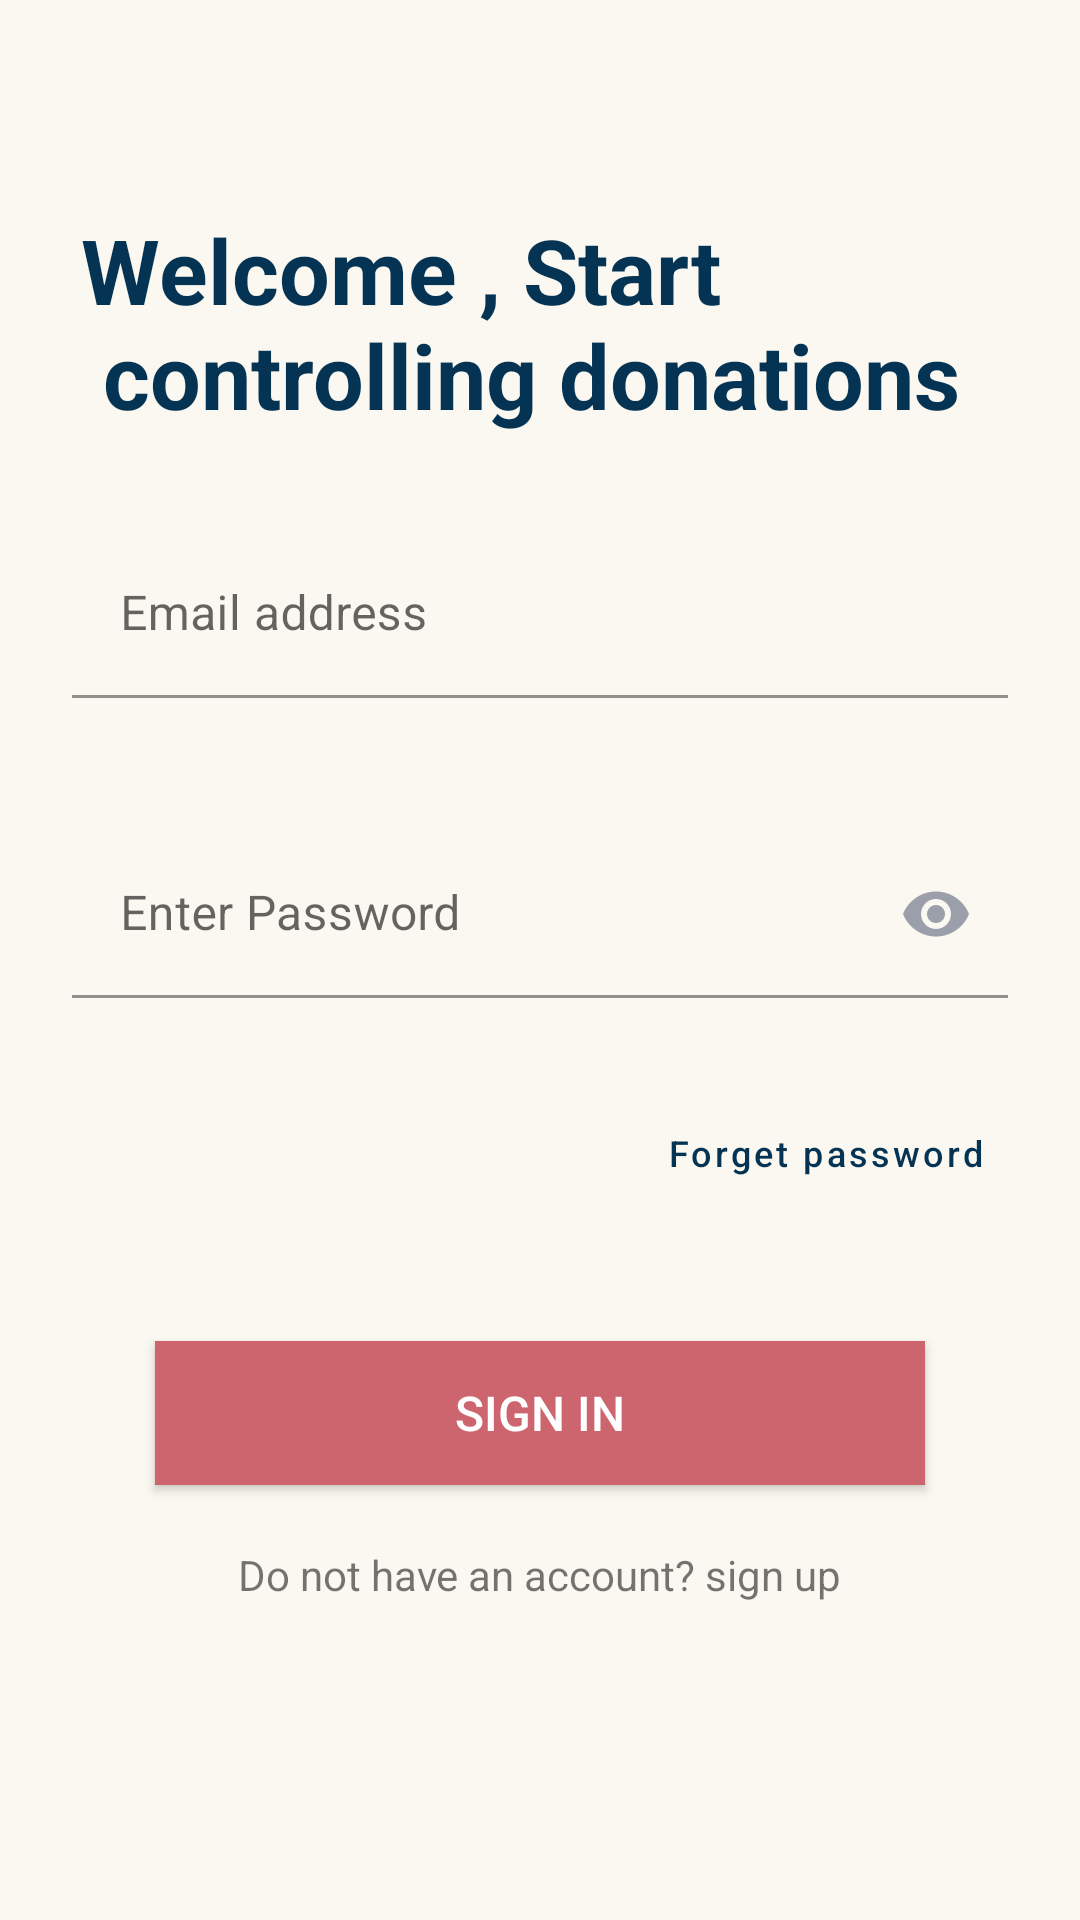

This screen was rendered from an Android layout file. Write that file and the resources it references.
<!-- AndroidManifest.xml: application theme AppTheme -->
<!-- res/layout/activity_sign_in.xml -->
<?xml version="1.0" encoding="utf-8"?>
<androidx.constraintlayout.widget.ConstraintLayout
    xmlns:android="http://schemas.android.com/apk/res/android"
    xmlns:app="http://schemas.android.com/apk/res-auto"
    xmlns:tools="http://schemas.android.com/tools"
    style="@style/MainLayout"
    tools:context=".SignIn">

    <ImageButton
        android:id="@+id/back"
        style="@style/BackIcon"
        android:contentDescription="@string/backIcon"
        app:layout_constraintBottom_toBottomOf="parent"
        app:layout_constraintEnd_toEndOf="parent"
        app:layout_constraintStart_toStartOf="parent"
        app:layout_constraintTop_toTopOf="parent"
        tools:ignore="MissingConstraints,VectorDrawableCompat" />
    <TextView
        android:id="@+id/textView5"
        style="@style/header"
        android:text="@string/welcome_txt"
        app:layout_constraintEnd_toEndOf="parent"
        app:layout_constraintStart_toStartOf="parent"
        app:layout_constraintTop_toBottomOf="@+id/back"
        tools:ignore="MissingConstraints" />
    <com.google.android.material.textfield.TextInputLayout
        android:id="@+id/e_mail"
        style="@style/TextInputDesign"
        android:layout_marginTop="32dp"
        app:layout_constraintEnd_toEndOf="parent"
        app:layout_constraintStart_toStartOf="parent"
        app:layout_constraintTop_toBottomOf="@+id/textView5"
        app:errorEnabled="true"
        tools:ignore="MissingConstraints">

        <EditText
            android:id="@+id/emailEditTxt"
            android:layout_width="match_parent"
            android:layout_height="wrap_content"
            android:autofillHints="@string/email"
            android:background="@color/colorLight"
            android:ems="10"
            android:hint="@string/email"
            android:inputType="textEmailAddress" />
    </com.google.android.material.textfield.TextInputLayout>
    <com.google.android.material.textfield.TextInputLayout
        android:id="@+id/password"
        style="@style/TextInputDesign"
        android:layout_marginTop="24dp"
        app:endIconMode="password_toggle"
        app:endIconTint="@color/lightGray"
        app:errorEnabled="true"

        app:layout_constraintEnd_toEndOf="parent"
        app:layout_constraintStart_toStartOf="parent"
        app:layout_constraintTop_toBottomOf="@+id/e_mail"
        tools:ignore="MissingConstraints">
        <EditText
            android:id="@+id/passEditTxt"
            android:layout_width="match_parent"
            android:layout_height="wrap_content"
            android:autofillHints="@string/enter_password"
            android:background="@color/colorLight"
            android:ems="10"
            android:hint="@string/enter_password"
            android:inputType="textPassword" />
    </com.google.android.material.textfield.TextInputLayout>
    <Button
        android:id="@+id/signIn"
        android:text="@string/sign_in"
        style="@style/ButtonDesign"
        app:layout_constraintBottom_toBottomOf="parent"
        app:layout_constraintEnd_toEndOf="parent"
        app:layout_constraintStart_toStartOf="parent"
        app:layout_constraintTop_toBottomOf="@+id/forgotPassword"
        app:layout_constraintVertical_bias="0.24" />
    <Button
        android:id="@+id/forgotPassword"
        style="@style/Widget.MaterialComponents.Button.TextButton"
        android:layout_width="wrap_content"
        android:layout_height="wrap_content"
        android:layout_marginTop="8dp"
        android:includeFontPadding="false"
        android:singleLine="false"
        android:text="@string/forgotPassword"
        android:textAllCaps="false"
        android:textColor="@color/colorPrimaryDark"
        android:textSize="12sp"
        android:textStyle="normal"
        app:layout_constraintEnd_toEndOf="parent"
        app:layout_constraintHorizontal_bias="1.0"
        app:layout_constraintStart_toStartOf="parent"
        app:layout_constraintTop_toBottomOf="@+id/password" />
    <TextView
        android:id="@+id/movSignUp1"
        style="@style/TextViewBasic"
        android:text="@string/have_an_account"
        app:layout_constraintBottom_toBottomOf="parent"
        app:layout_constraintEnd_toEndOf="parent"
        app:layout_constraintStart_toStartOf="parent"
        app:layout_constraintTop_toBottomOf="@+id/signIn"
        app:layout_constraintVertical_bias="0.2"
        tools:ignore="MissingConstraints" />

</androidx.constraintlayout.widget.ConstraintLayout>
<!-- resources referenced by this layout -->
<resources>
  <color name="colorLight">#FAF8F0</color>
  <color name="colorPrimaryDark">#043353</color>
  <color name="lightGray">#9b9faa</color>
  <string name="backIcon">back_icon</string>
      /*Sign UP*/
  <string name="email">Email address </string>
  <string name="enter_password">Enter Password</string>
  <string name="forgotPassword">Forget password</string>
  
      /*check email*/
  <string name="have_an_account">Do not have an account? sign up</string>
  <string name="sign_in">Sign In</string>
  <string name="welcome_txt">Welcome , Start \n controlling donations</string>
  <style name="BackIcon">
          <item name="android:layout_width">wrap_content</item>
          <item name="android:layout_height">wrap_content</item>
          <item name="layout_constraintHorizontal_bias">0.0</item>
          <item name="layout_constraintVertical_bias">0.05</item>
          <item name="android:background">@null</item>
          <item name="android:contentDescription">@string/backIcon</item>
          <item name="srcCompat">@drawable/back_icon</item>
      </style>
  <style name="ButtonDesign">
          <item name="android:layout_width">wrap_content</item>
          <item name="android:layout_height">wrap_content</item>
          <item name="android:background">@color/colorPrimaryDark</item>
          <item name="android:textSize">16sp</item>
          <item name="android:paddingLeft">100dp</item>
          <item name="android:paddingRight">100dp</item>
          <item name="android:paddingTop">4dp</item>
          <item name="android:paddingBottom">4dp</item>
          <item name="android:layout_gravity">center_horizontal</item>
          <item name="android:textColor">@color/colorWhite</item>
          <item name="backgroundTint">@color/colorAccent</item>
      </style>
  <style name="MainLayout">
          <item name="android:layout_width">match_parent</item>
          <item name="android:layout_height">match_parent</item>
          <item name="android:background">@color/colorLight</item>
          <item name="android:padding">24dp</item>
      </style>
  <style name="TextInputDesign">
          <item name="android:layout_width">match_parent</item>
          <item name="android:layout_height">wrap_content</item>
      </style>
  <style name="TextViewBasic">
          <item name="android:layout_width">wrap_content</item>
          <item name="android:layout_height">wrap_content</item>
      </style>
  <style name="header">
          <item name="android:layout_width">wrap_content</item>
          <item name="android:layout_height">wrap_content</item>
          <item name="android:textColor">@color/colorPrimaryDark</item>
          <item name="android:layout_marginTop">16dp</item>
          <item name="android:textSize">30sp</item>
          <item name="android:textStyle">bold</item>
          <item name="layout_constraintHorizontal_bias">0.16</item>
      </style>
  <style name="AppTheme" parent="Theme.MaterialComponents.Light.NoActionBar">
          
          <item name="colorPrimary">@color/colorPrimary</item>
          <item name="colorPrimaryDark">@color/colorPrimaryDark</item>
          <item name="colorAccent">@color/colorAccent</item>
      </style>
  <color name="colorWhite">#FFFFFF</color>
  <color name="colorAccent">#CC656D</color>
  <color name="colorPrimary">#E44652</color>
</resources>
